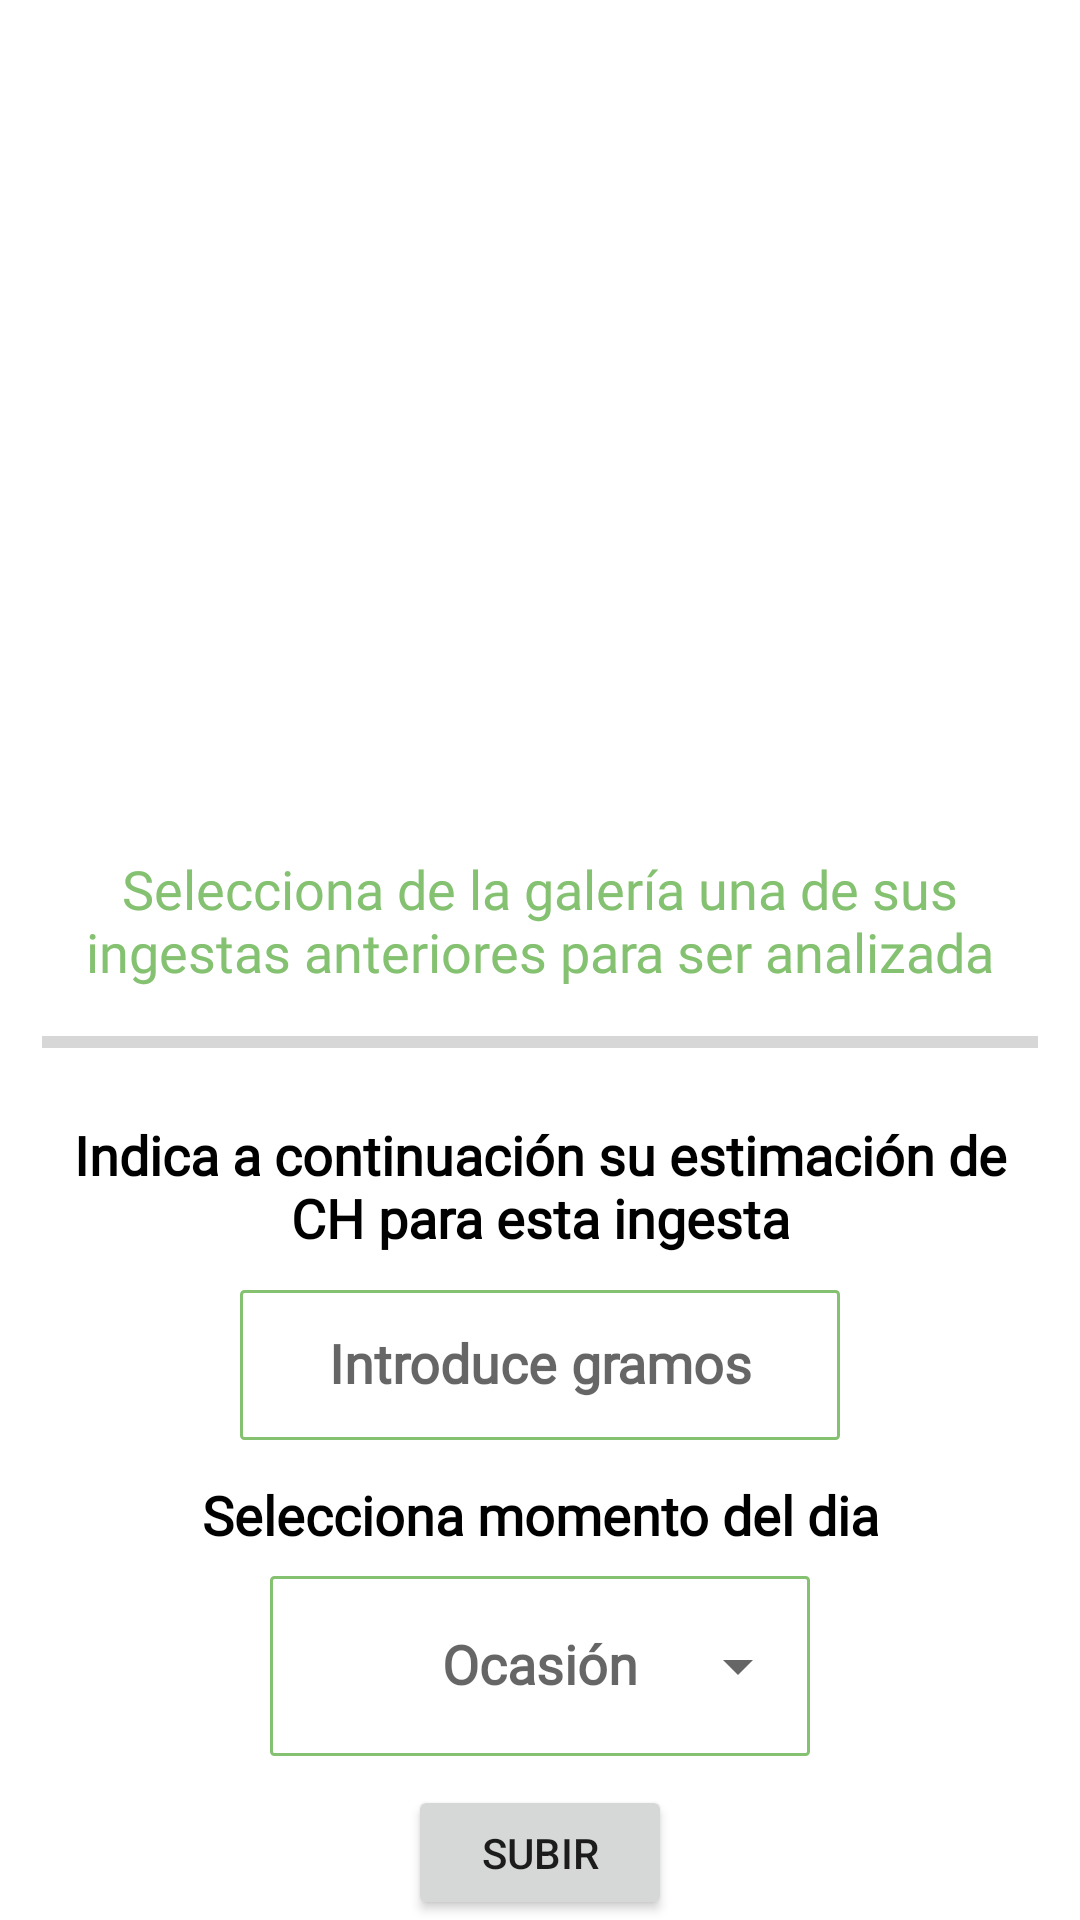

Reconstruct the res/layout file that produces this screen, plus the resources it refers to.
<!-- AndroidManifest.xml: application theme Theme.MealRecognition -->
<!-- res/layout/fragment_gallery.xml -->
<?xml version="1.0" encoding="utf-8"?>
<androidx.constraintlayout.widget.ConstraintLayout xmlns:android="http://schemas.android.com/apk/res/android"
    xmlns:app="http://schemas.android.com/apk/res-auto"
    xmlns:tools="http://schemas.android.com/tools"
    android:id="@+id/layout_root"
    android:layout_width="match_parent"
    android:layout_height="match_parent"
    tools:context=".HomeActivity">

    <LinearLayout
        android:id="@+id/linearLayout"
        android:layout_width="match_parent"
        android:layout_height="match_parent"
        android:layout_centerHorizontal="true"
        android:layout_marginTop="20dp"
        android:orientation="vertical"
        android:padding="14dp"
        >



        <ImageView
            android:id="@+id/image_view"
            android:layout_gravity="center"
            app:srcCompat="@drawable/imgselect"
            android:layout_width="210dp"
            android:layout_height="200dp"
            android:layout_marginTop="40dp"
            />



        <TextView
            android:id="@+id/textView"
            android:layout_width="wrap_content"
            android:layout_height="wrap_content"
            android:layout_marginTop="10dp"
            style="@style/MainTheme"
            android:text="Selecciona de la galería una de sus ingestas anteriores para ser analizada"
            android:textAlignment="center"
            android:textColor="@color/green"
            android:textSize="18dp" />

        <ProgressBar
            android:id="@+id/progress_bar"
            style="@style/Widget.AppCompat.ProgressBar.Horizontal"
            android:layout_marginTop="10dp"
            android:layout_width="match_parent"
            android:layout_height="wrap_content"
            android:backgroundTint="@color/purple_500"
            android:max="100"
            tools:progress="40" />



    </LinearLayout>
    <RelativeLayout
        android:id="@+id/activity_detailed_rl1"
        android:layout_width="match_parent"
        android:layout_height="wrap_content"
        android:layout_alignParentStart="true"
        android:layout_alignParentEnd="true"
        android:layout_marginTop="20dp"
        tools:ignore="MissingConstraints">


        <TextView
            android:id="@+id/detailed_IRC_text"
            android:layout_width="match_parent"
            android:layout_height="50dp"
            style="@style/MainTheme"
            android:text="Indica a continuación su estimación de CH para esta ingesta"
            android:textStyle="bold"
            android:elegantTextHeight="true"
            android:layout_marginStart="20dp"
            android:layout_marginEnd="20dp"
            android:textColor="@color/black"
            android:textAlignment="center"
            android:layout_marginTop="370dp"
            android:textSize="18dp"
            android:gravity="center"
            android:visibility="visible"


            >
        </TextView>
        <EditText
            android:id="@+id/ch"
            android:layout_width="match_parent"
            android:layout_height="50dp"
            android:layout_marginTop="430dp"
            android:textStyle="bold"
            android:elegantTextHeight="true"
            android:textColor="@color/black"
            android:textSize="18dp"
            style="@style/MainTheme"
            android:gravity="center"
            android:background="@drawable/borders"
            android:layout_marginStart="80dp"
            android:layout_marginEnd="80dp"
            android:textAlignment="center"
            android:visibility="visible"
            android:popupTheme="@android:style/ThemeOverlay.Material.Light"
            android:layout_marginBottom="10dp"
            android:drawablePadding="10dp"
            android:hint="Introduce gramos"
            android:inputType="text"
            android:singleLine="true"
            />
    </RelativeLayout>
    <RelativeLayout
        android:id="@+id/activity_detailed_rl3"
        android:layout_width="match_parent"
        android:layout_height="wrap_content"
        tools:ignore="MissingConstraints">



        <RelativeLayout
            android:id="@+id/activity_detailed_r1"
            android:layout_width="match_parent"
            android:layout_height="wrap_content"
            android:layout_alignParentStart="true"
            android:layout_alignParentEnd="true"
            android:layout_marginTop="490dp"
            tools:ignore="MissingConstraints">
            <TextView
                android:id="@+id/detailed_cal"
                android:layout_width="match_parent"
                android:layout_height="match_parent"
                android:textStyle="bold"
                style="@style/MainTheme"
                android:textAlignment="center"
                android:text="Selecciona momento del dia"
                android:elegantTextHeight="true"
                android:textColor="@color/black"
                android:textSize="18dp" >
            </TextView>

            <com.google.android.material.textfield.TextInputLayout
                android:id="@+id/detailed_quantity"
                style="@style/Widget.MaterialComponents.TextInputLayout.OutlinedBox.ExposedDropdownMenu"
                android:layout_width="180dp"
                android:layout_height="70dp"
                android:layout_centerHorizontal="true"
                android:layout_marginTop="30dp">


                <AutoCompleteTextView
                    android:hint="Ocasión"
                    android:id="@+id/detailed_quantity_dropdown"
                    android:layout_width="match_parent"
                    android:autoHandwritingEnabled="false"
                    style="@style/MainTheme"
                    android:layout_height="60dp"
                    android:textStyle="bold"
                    android:textSize="18dp"
                    android:textAlignment="center"
                    android:popupTheme="@android:style/ThemeOverlay.Material.Light"
                    android:inputType= "none"
                    android:singleLine="true"


                    android:visibility="visible"
                    android:layout_marginTop="360dp"

                    android:elegantTextHeight="true"
                    android:textColor="@color/black"

                    android:gravity="center"
                    android:background="@drawable/borders"

                    />

            </com.google.android.material.textfield.TextInputLayout>

            <Button
                android:id="@+id/button_upload"
                android:layout_width="wrap_content"
                android:layout_height="wrap_content"
                android:text="Subir"
                android:layout_marginTop="5dp"
                android:layout_centerHorizontal="true"
                android:layout_below="@id/detailed_quantity"
                />
        </RelativeLayout>


    </RelativeLayout>




</androidx.constraintlayout.widget.ConstraintLayout>
<!-- resources referenced by this layout -->
<resources>
  <color name="black">#FF000000</color>
  <color name="green">#84C170</color>
  <color name="purple_500">#A63371</color>
  <!-- drawable borders (drawable) -->
  <?xml version="1.0" encoding="utf-8"?>
  <shape xmlns:android="http://schemas.android.com/apk/res/android"
      android:shape="rectangle" >
      <size
          android:height="20dp"
          android:width="20dp">
      </size>
  
  
      
      <solid
          android:color="@color/white" >
      </solid>
  
      
      <stroke
          android:width="1dp"
          android:color="@color/green" >
      </stroke>
  
      
      <corners
          android:radius="1dp"   >
      </corners>
  
  </shape>
  <style name="MainTheme" parent="@style/_MainTheme" />
  <style name="Theme.MealRecognition" parent="Theme.MaterialComponents.DayNight.DarkActionBar">
          
          <item name="colorPrimary">@color/purple_500</item>
          <item name="colorPrimaryVariant">@color/purple_500</item>
          <item name="colorOnPrimary">@color/white</item>
          
          <item name="colorSecondary">@color/progressBar</item>
          <item name="colorSecondaryVariant">@color/progressBar</item>
          <item name="colorOnSecondary">@color/black</item>
          
          <item name="android:statusBarColor">?attr/colorPrimaryVariant</item>
          
          <item name="windowActionBar">false</item>
          <item name="windowNoTitle">true</item>
  
      </style>
  <color name="white">#FFFFFFFF</color>
  <style name="_MainTheme" parent="Theme.MaterialComponents.Light">
           <item name="android:fontFamily">@font/montserrat</item>
      </style>
  <color name="progressBar">#009688</color>
</resources>
